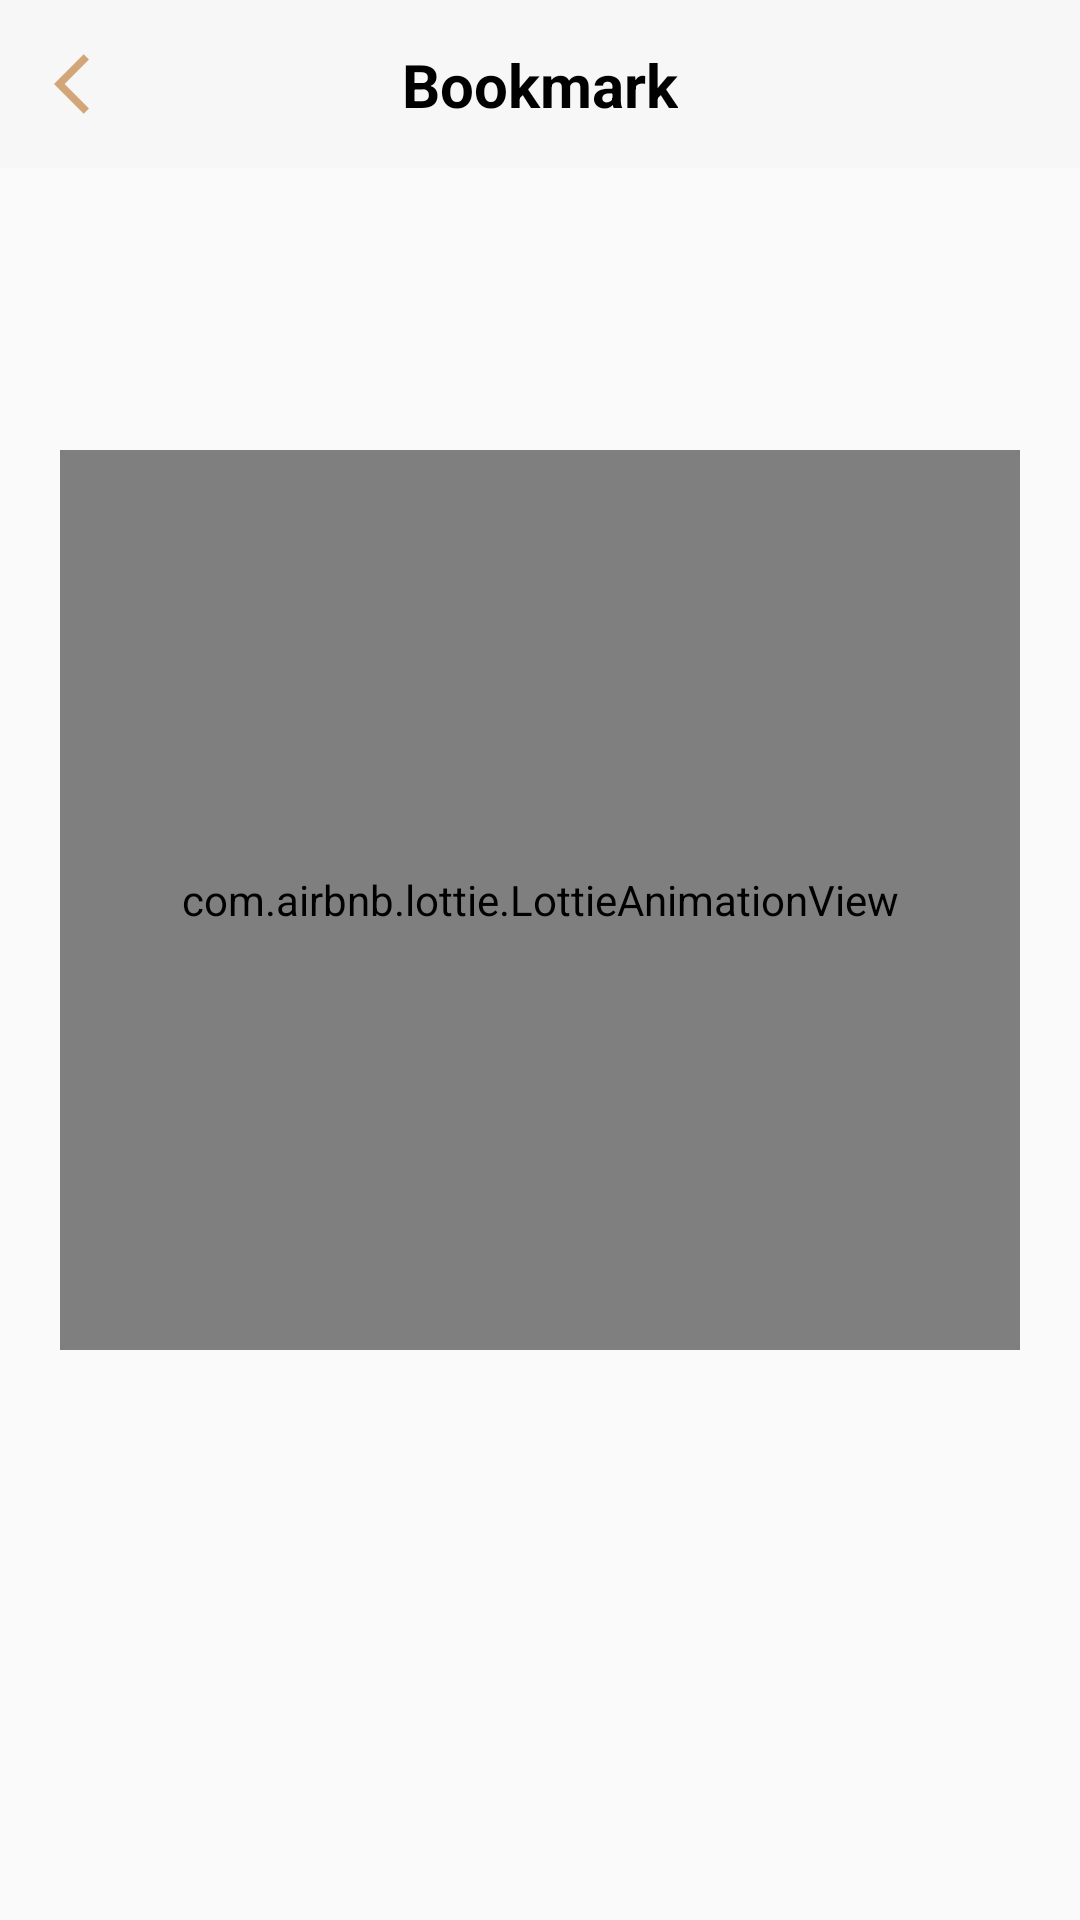

Reconstruct the res/layout file that produces this screen, plus the resources it refers to.
<!-- AndroidManifest.xml: application theme Theme.DictioronaryApp -->
<!-- res/layout/activity_book_mark.xml -->
<?xml version="1.0" encoding="utf-8"?>
<androidx.constraintlayout.widget.ConstraintLayout xmlns:android="http://schemas.android.com/apk/res/android"
    xmlns:app="http://schemas.android.com/apk/res-auto"
    xmlns:tools="http://schemas.android.com/tools"
    android:layout_width="match_parent"
    android:layout_height="match_parent"
    tools:context=".BookMarkActivity">

    <com.google.android.material.appbar.AppBarLayout
        android:id="@+id/app_bar"
        android:layout_width="match_parent"
        android:layout_height="?attr/actionBarSize"
        android:background="#F7F7F7"
        app:layout_constraintEnd_toEndOf="parent"
        app:layout_constraintStart_toStartOf="parent"
        app:layout_constraintTop_toTopOf="parent">

        <androidx.constraintlayout.widget.ConstraintLayout
            android:layout_width="match_parent"
            android:layout_height="match_parent">

            <ImageView
                android:id="@+id/backbookmarks"
                android:layout_width="30dp"
                android:layout_height="30dp"
                android:background="?selectableItemBackgroundBorderless"
                android:scaleType="center"
                android:foregroundGravity="center"
                android:layout_marginStart="15dp"
                android:src="@drawable/ic_baseline_arrow_back_ios_24"
                app:layout_constraintBottom_toBottomOf="parent"
                app:layout_constraintStart_toStartOf="parent"

                app:layout_constraintTop_toTopOf="parent" />

            <androidx.appcompat.widget.AppCompatTextView
                android:layout_width="wrap_content"
                android:layout_height="wrap_content"
                android:text="Bookmark"
                android:textColor="@color/black"
                android:textSize="20dp"
                android:textStyle="bold"
                app:layout_constraintBottom_toBottomOf="@+id/backbookmarks"
                app:layout_constraintEnd_toEndOf="parent"
                app:layout_constraintStart_toStartOf="parent"
                app:layout_constraintTop_toTopOf="@+id/backbookmarks"
                tools:ignore="SpUsage" />


        </androidx.constraintlayout.widget.ConstraintLayout>

    </com.google.android.material.appbar.AppBarLayout>


    <androidx.recyclerview.widget.RecyclerView
        android:id="@+id/rv_bookmark"
        android:layout_width="match_parent"
        android:layout_marginTop="8dp"
        android:layout_height="0dp"
        android:orientation="vertical"
        app:layoutManager="androidx.recyclerview.widget.LinearLayoutManager"
        app:layout_constraintBottom_toBottomOf="parent"
        app:layout_constraintEnd_toEndOf="parent"
        app:layout_constraintHorizontal_bias="0.0"
        app:layout_constraintStart_toStartOf="parent"
        app:layout_constraintTop_toBottomOf="@+id/app_bar"
        app:layout_constraintVertical_bias="0.0"
        tools:listitem="@layout/item_rv" />

    <com.airbnb.lottie.LottieAnimationView
        android:id="@+id/animationView"
        android:visibility="visible"
        android:layout_marginBottom="40dp"
        android:layout_width="match_parent"
        android:layout_height="300dp"
        android:layout_marginHorizontal="20dp"
        app:layout_constraintBottom_toBottomOf="parent"
        app:layout_constraintEnd_toEndOf="parent"
        app:layout_constraintStart_toStartOf="parent"
        app:layout_constraintTop_toTopOf="parent"
        app:lottie_autoPlay="true"
        app:lottie_loop="true"
        app:lottie_rawRes="@raw/empty" />

    <TextView
        android:visibility="invisible"
        android:id="@+id/placeHolderTxt"
        android:layout_width="wrap_content"
        android:layout_height="wrap_content"
        android:text="Bookmarklar yo`q"
        android:layout_marginTop="20dp"
        android:textColor="@color/black"
        android:textSize="25sp"
        android:textStyle="bold"
        app:layout_constraintEnd_toEndOf="parent"
        app:layout_constraintStart_toStartOf="parent"
        app:layout_constraintTop_toBottomOf="@+id/animationView" />

</androidx.constraintlayout.widget.ConstraintLayout>
<!-- res/layout/item_rv.xml (included above) -->
<?xml version="1.0" encoding="utf-8"?>
<androidx.cardview.widget.CardView xmlns:android="http://schemas.android.com/apk/res/android"
    xmlns:tools="http://schemas.android.com/tools"
    android:layout_width="match_parent"
    xmlns:app="http://schemas.android.com/apk/res-auto"
    app:cardCornerRadius="12dp"
    android:layout_marginVertical="6dp"
    app:cardBackgroundColor="@color/white"
    android:layout_marginHorizontal="20dp"
    android:layout_height="wrap_content">



    <androidx.constraintlayout.widget.ConstraintLayout
        android:layout_width="match_parent"
        android:background="?selectableItemBackground"
        android:layout_height="wrap_content">

        <TextView
            android:id="@+id/textView"
            android:layout_width="wrap_content"
            android:layout_height="wrap_content"
            android:layout_gravity="center"
            android:gravity="start"
            android:text="noun"
            android:textSize="18sp"
            android:textStyle="bold"
            app:layout_constraintBottom_toBottomOf="@+id/linearLayout"
            app:layout_constraintEnd_toEndOf="parent"
            app:layout_constraintStart_toStartOf="parent"
            app:layout_constraintTop_toTopOf="@+id/linearLayout" />

        <LinearLayout
            android:id="@+id/linearLayout"
            android:layout_width="0dp"
            android:layout_marginEnd="10dp"
            android:layout_height="wrap_content"
            android:layout_marginVertical="15dp"
            android:layout_marginStart="25dp"
            android:orientation="horizontal"
            app:layout_constraintBottom_toBottomOf="parent"
            app:layout_constraintEnd_toStartOf="@+id/textView"
            app:layout_constraintStart_toStartOf="parent"
            app:layout_constraintTop_toTopOf="parent">

            <TextView
                android:id="@+id/word"
                android:layout_width="wrap_content"
                android:layout_height="wrap_content"
                android:maxLines="1"
                android:text="Hello"
                android:textColor="@color/black"
                android:textSize="20sp"
                android:textStyle="bold" />

        </LinearLayout>

        <LinearLayout
            android:id="@+id/linearLayout2"
            android:layout_width="wrap_content"
            android:layout_height="wrap_content"
            android:layout_marginEnd="8dp"
            android:gravity="center"
            android:orientation="horizontal"
            app:layout_constraintBottom_toBottomOf="@+id/linearLayout"
            app:layout_constraintEnd_toEndOf="parent"
            app:layout_constraintTop_toTopOf="@+id/linearLayout">

            <ImageView
                android:id="@+id/bookmark"
                android:layout_width="35dp"
                android:layout_height="35dp"
                android:background="?selectableItemBackgroundBorderless"
                android:src="@drawable/ic_baseline_bookmark_border_24"
                app:tint="@color/color" />

        </LinearLayout>
    </androidx.constraintlayout.widget.ConstraintLayout>

</androidx.cardview.widget.CardView>
<!-- resources referenced by this layout -->
<resources>
  <color name="black">#FF000000</color>
  <color name="color">#FFC107</color>
  <color name="white">#FFFFFFFF</color>
  <!-- drawable ic_baseline_arrow_back_ios_24 (drawable) -->
  <vector android:autoMirrored="true" android:height="24dp"
      android:tint="#D2A679" android:viewportHeight="24"
      android:viewportWidth="24" android:width="24dp" xmlns:android="http://schemas.android.com/apk/res/android">
      <path android:fillColor="@android:color/white" android:pathData="M11.67,3.87L9.9,2.1 0,12l9.9,9.9 1.77,-1.77L3.54,12z"/>
  </vector>
  <!-- drawable ic_baseline_bookmark_border_24 (drawable) -->
  <vector android:height="24dp" android:tint="#D2A679"
      android:viewportHeight="24" android:viewportWidth="24"
      android:width="24dp" xmlns:android="http://schemas.android.com/apk/res/android">
      <path android:fillColor="@android:color/white" android:pathData="M17,3L7,3c-1.1,0 -1.99,0.9 -1.99,2L5,21l7,-3 7,3L19,5c0,-1.1 -0.9,-2 -2,-2zM17,18l-5,-2.18L7,18L7,5h10v13z"/>
  </vector>
  <style name="Theme.DictioronaryApp" parent="Theme.AppCompat.Light.NoActionBar">
          
          <item name="colorPrimary">@color/myColoor</item>
          <item name="colorPrimaryVariant">@color/myColoor</item>
          <item name="colorOnPrimary">@color/white</item>
          
          <item name="colorSecondary">@color/teal_200</item>
          <item name="colorSecondaryVariant">@color/teal_700</item>
          <item name="colorOnSecondary">@color/white</item>
          
          <item name="android:statusBarColor" tools:targetApi="l">?attr/colorPrimaryVariant</item>
          
      </style>
  <color name="myColoor">#d2a679</color>
  <color name="teal_200">#FF03DAC5</color>
  <color name="teal_700">#FF018786</color>
</resources>
